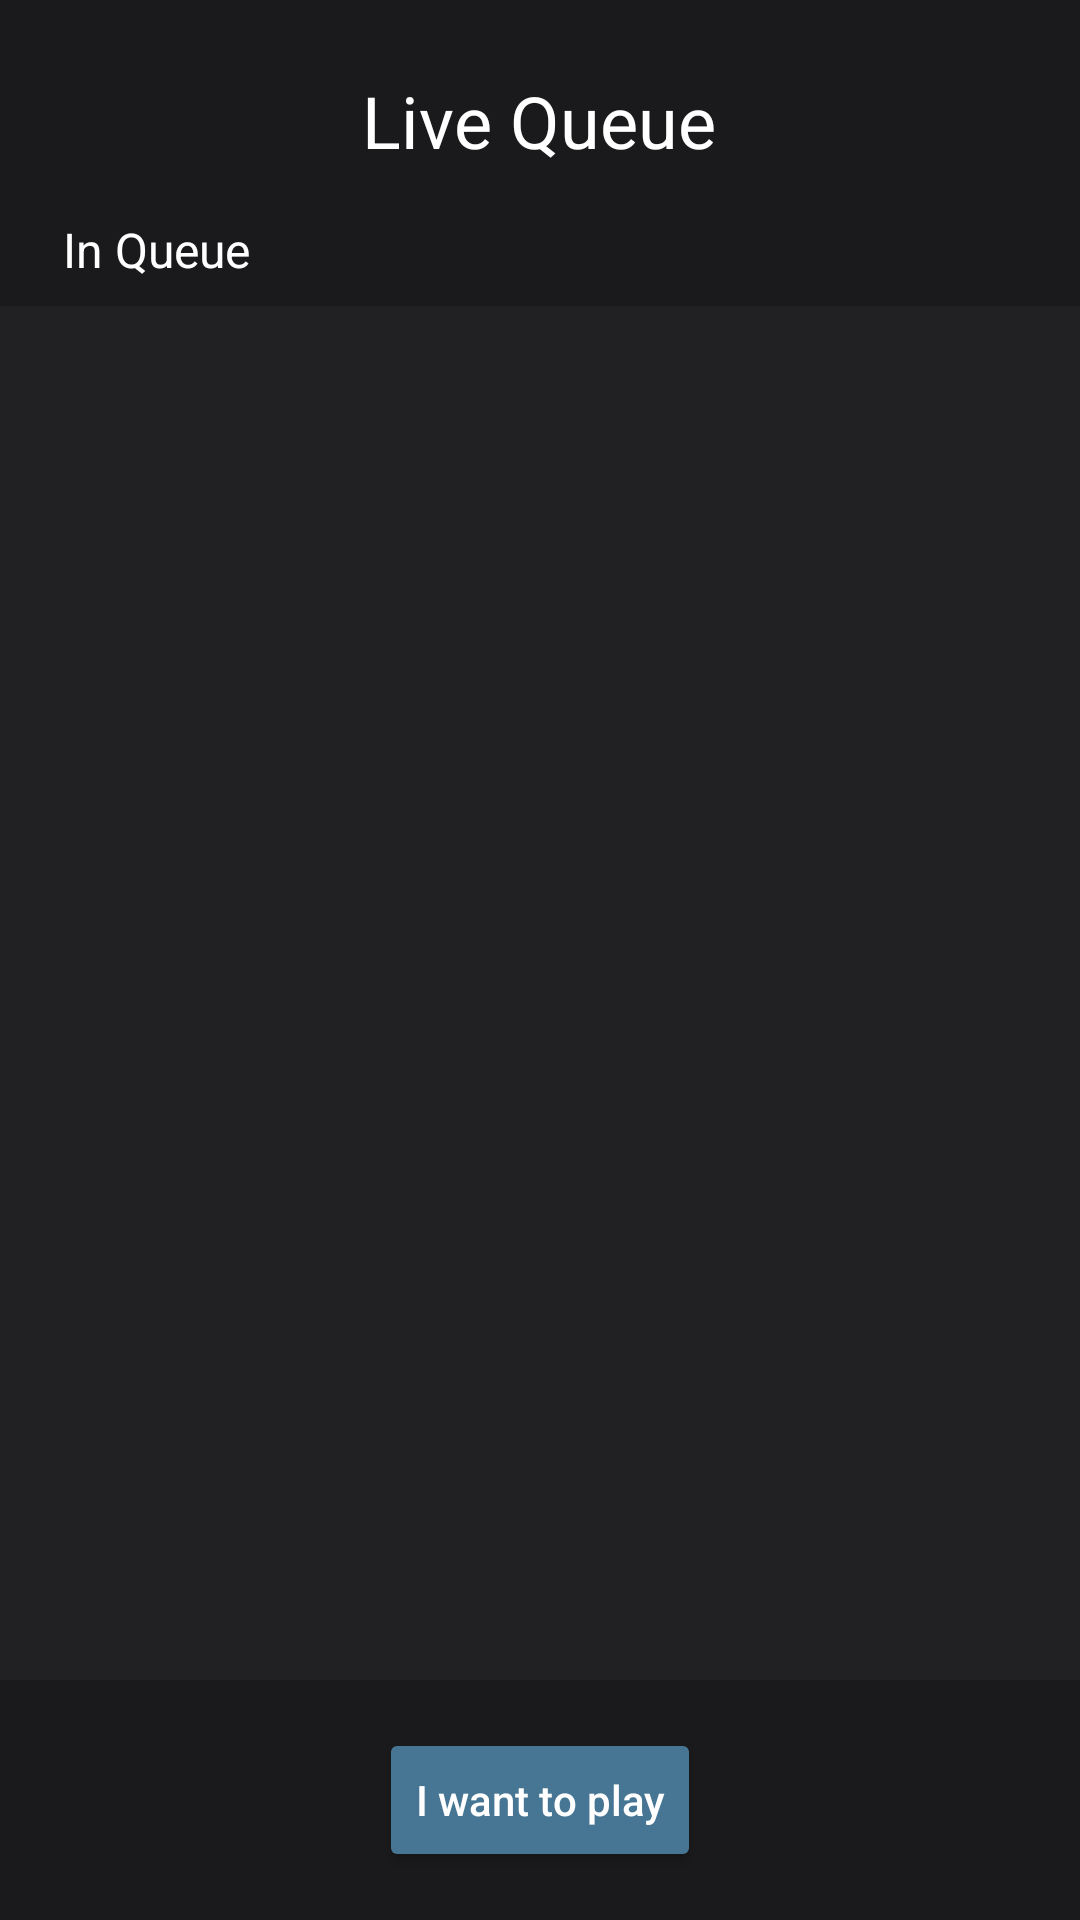

Produce the Android XML layout that renders to this screen, including the resource entries it uses.
<!-- AndroidManifest.xml: application theme Theme.CSGOFinder -->
<!-- res/layout/fragment_queue.xml -->
<?xml version="1.0" encoding="utf-8"?>
<androidx.constraintlayout.widget.ConstraintLayout xmlns:android="http://schemas.android.com/apk/res/android"
    xmlns:app="http://schemas.android.com/apk/res-auto"
    xmlns:tools="http://schemas.android.com/tools"
    android:layout_width="match_parent"
    android:layout_height="match_parent"
    android:background="@color/mBlack">

    <TextView
        android:id="@+id/tvHeader"
        android:layout_width="wrap_content"
        android:layout_height="wrap_content"
        android:layout_marginTop="16dp"
        android:text="In Queue"
        android:textColor="@color/mWhite"
        android:textSize="16sp"
        app:layout_constraintEnd_toEndOf="parent"
        app:layout_constraintHorizontal_bias="0.071"
        app:layout_constraintStart_toStartOf="parent"
        app:layout_constraintTop_toBottomOf="@+id/tvHeaderMain" />

    <TextView
        android:id="@+id/tvHeaderMain"
        android:layout_width="wrap_content"
        android:layout_height="wrap_content"
        android:layout_marginTop="24dp"
        android:text="Live Queue"
        android:textColor="@color/mWhite"
        android:textSize="24sp"
        app:layout_constraintEnd_toEndOf="parent"
        app:layout_constraintHorizontal_bias="0.498"
        app:layout_constraintStart_toStartOf="parent"
        app:layout_constraintTop_toTopOf="parent" />

    <Button
        android:id="@+id/button_play"
        android:layout_width="wrap_content"
        android:layout_height="wrap_content"
        android:layout_marginBottom="16dp"
        android:text="I want to play"
        android:backgroundTint="@color/mBlue"
        android:textColor="@color/white"
        android:textAllCaps="false"
        app:layout_constraintBottom_toBottomOf="parent"
        app:layout_constraintEnd_toEndOf="parent"
        app:layout_constraintStart_toStartOf="parent" />

    <androidx.recyclerview.widget.RecyclerView
        android:id="@+id/rv_players"
        android:layout_width="match_parent"
        android:layout_height="0dp"
        android:layout_marginTop="8dp"
        android:layout_marginBottom="16dp"
        android:background="@color/mLightBlack"
        app:layout_constraintBottom_toTopOf="@+id/button_play"
        app:layout_constraintEnd_toEndOf="parent"
        app:layout_constraintStart_toStartOf="parent"
        app:layout_constraintTop_toBottomOf="@+id/tvHeader">

    </androidx.recyclerview.widget.RecyclerView>

</androidx.constraintlayout.widget.ConstraintLayout>
<!-- resources referenced by this layout -->
<resources>
  <color name="mBlack">#1A1A1D</color>
  <color name="mBlue">#467693</color>
  <color name="mLightBlack">#212123</color>
  <color name="mWhite">#FFFFFF</color>
  <color name="white">#FFFFFFFF</color>
  <style name="Theme.CSGOFinder" parent="Theme.MaterialComponents.DayNight.NoActionBar">
          
          <item name="colorPrimary">@color/mOrange</item>
          <item name="colorPrimaryVariant">@color/mBlack</item>
          <item name="colorOnPrimary">@color/mLightBlack</item>
          <item name="android:textColorPrimary">@color/mWhite</item>
          
          <item name="colorSecondary">@color/teal_200</item>
          <item name="colorSecondaryVariant">@color/teal_700</item>
          <item name="colorOnSecondary">@color/mWhite</item>
          
          <item name="android:statusBarColor" tools:targetApi="l">?attr/colorPrimaryVariant</item>
          
      </style>
  <color name="mOrange">#F3AB59</color>
  <color name="teal_200">#FF03DAC5</color>
  <color name="teal_700">#FF018786</color>
</resources>
